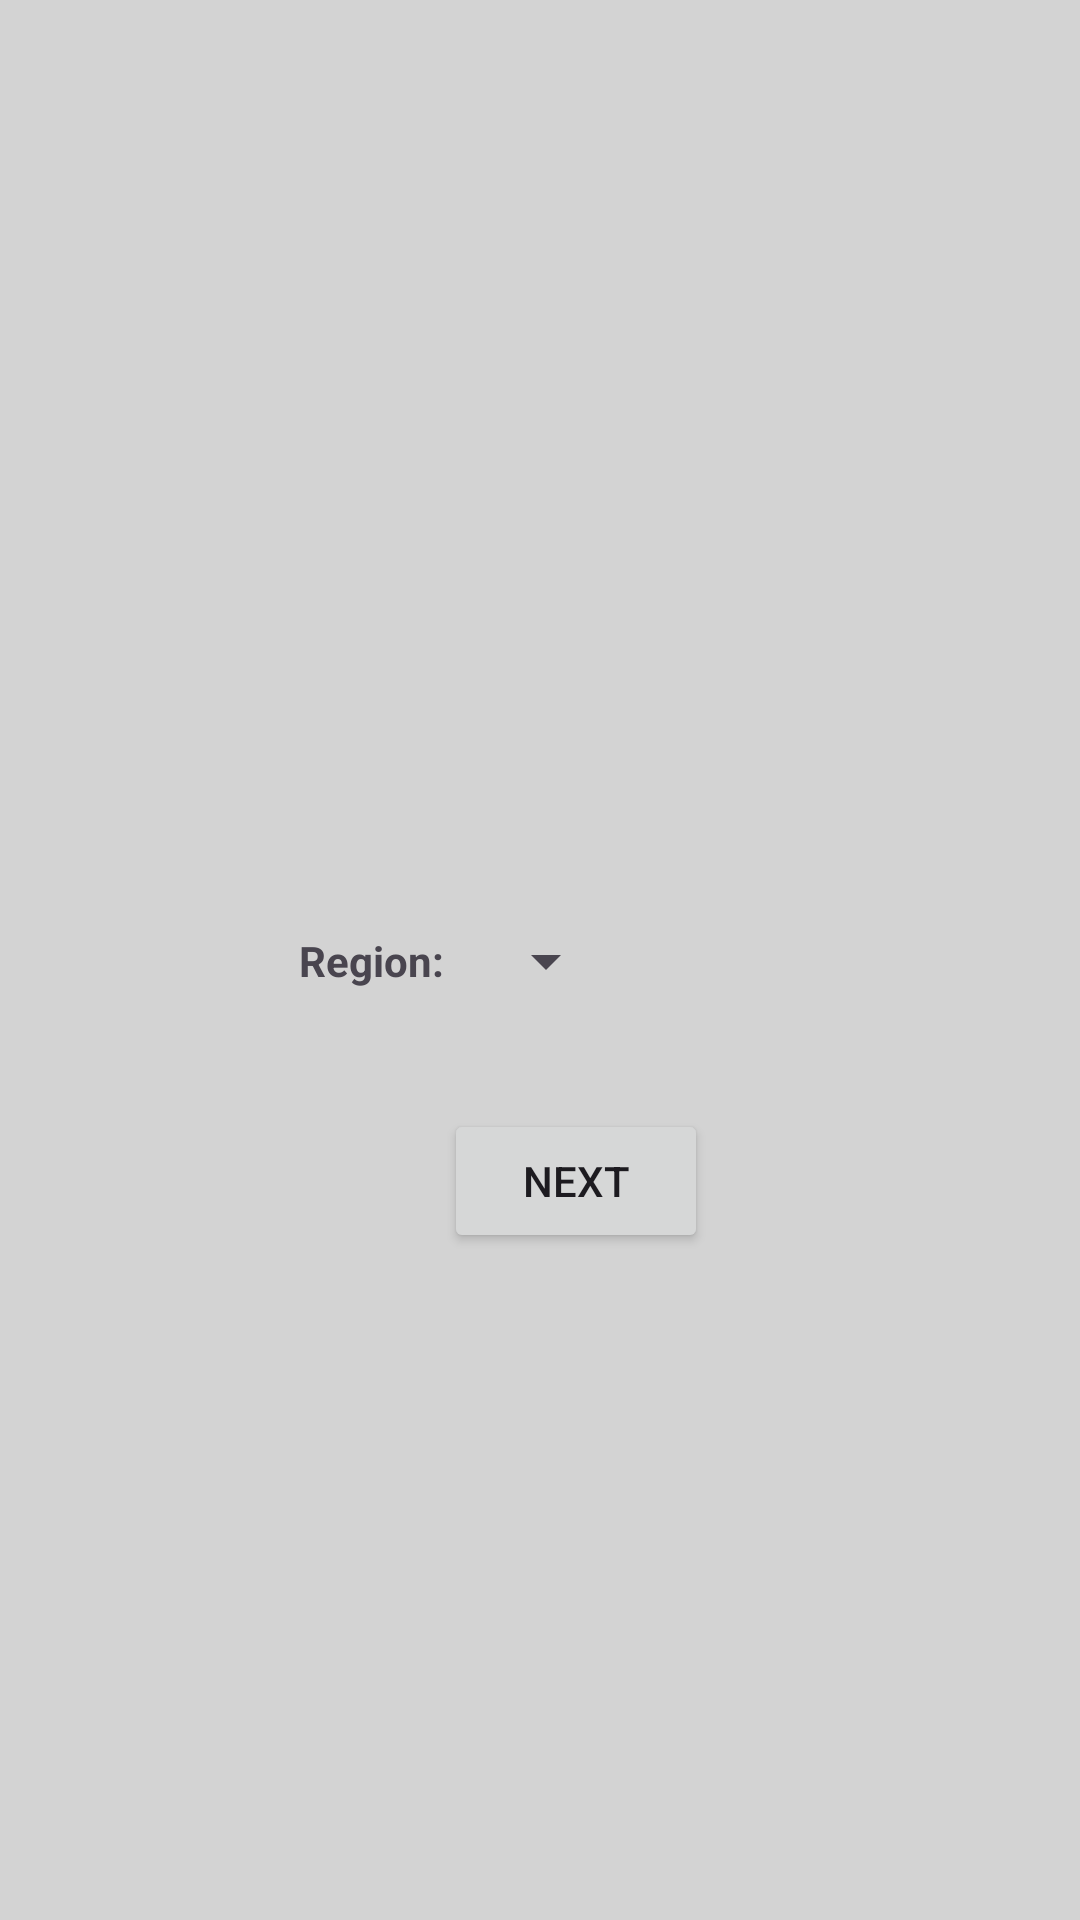

Android layout source for this screen:
<!-- AndroidManifest.xml: application theme Theme.NightOwl -->
<!-- res/layout/fragment_region_list.xml -->
<?xml version="1.0" encoding="utf-8"?>
<androidx.constraintlayout.widget.ConstraintLayout xmlns:android="http://schemas.android.com/apk/res/android"
    xmlns:app="http://schemas.android.com/apk/res-auto"
    android:layout_width="match_parent"
    android:layout_height="match_parent"
    android:background="#D3D3D3"
    android:padding="20dp">

    <TextView
        android:id="@+id/tv_region_title"
        android:layout_width="wrap_content"
        android:layout_height="wrap_content"
        android:text="@string/region_title"
        android:textStyle="bold"
        app:layout_constraintBottom_toBottomOf="parent"
        app:layout_constraintEnd_toStartOf="@id/gl_center_guide_line"
        app:layout_constraintTop_toTopOf="parent" />

    <androidx.constraintlayout.widget.Guideline
        android:id="@+id/gl_center_guide_line"
        android:layout_width="wrap_content"
        android:layout_height="wrap_content"
        android:orientation="vertical"
        app:layout_constraintGuide_percent="0.4" />

    <Spinner
        android:id="@+id/sp_region"
        android:layout_width="wrap_content"
        android:layout_height="wrap_content"
        android:layout_marginStart="10dp"
        app:layout_constraintBottom_toBottomOf="@id/tv_region_title"
        app:layout_constraintStart_toEndOf="@id/gl_center_guide_line"
        app:layout_constraintTop_toTopOf="@id/tv_region_title" />

    <Button
        android:layout_width="wrap_content"
        android:layout_height="wrap_content"
        android:layout_marginTop="40dp"
        android:text="@string/common_next"
        app:layout_constraintStart_toEndOf="@id/gl_center_guide_line"
        app:layout_constraintTop_toBottomOf="@id/tv_region_title" />
</androidx.constraintlayout.widget.ConstraintLayout>
<!-- resources referenced by this layout -->
<resources>
  <string name="common_next">next</string>
  <string name="region_title">Region:</string>
  <style name="Theme.NightOwl" parent="Base.Theme.NightOwl" />
  <style name="Base.Theme.NightOwl" parent="Theme.Material3.DayNight.NoActionBar">
          
          
      </style>
</resources>
